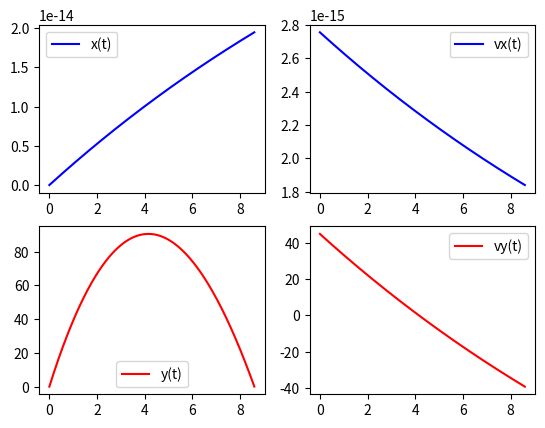
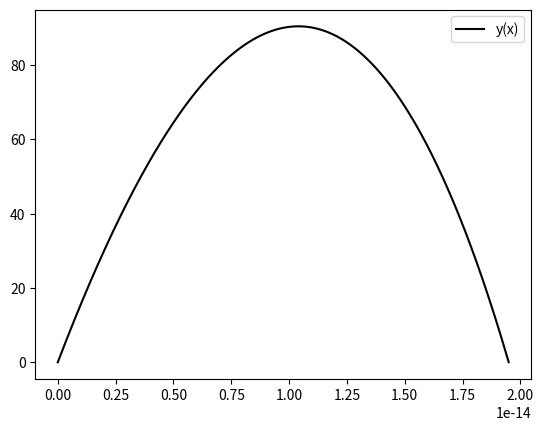

These figures' Python source, in order:
import numpy as np
import matplotlib.pyplot as plt


def is_approximately(x, y, epsilon):
    return abs(x - y) <= epsilon



# body type: sphere
b = .047  # drag coefficient


m = 1 # mass
g = 9.80665  # gravity acceleration


# initial conditions
v = (45, np.radians(90))  # velocity

vx_0 = v[0] * np.cos(v[1])
vy_0 = v[0] * np.sin(v[1])

x0, y0 = .0, .0  # initial position


def x_t(t):
    return ((-m * vx_0) / b) * np.exp(-(b*t)/m) + x0 + (m/b) * vx_0


def v_xt(t):
    return vx_0 * np.exp(-(b*t)/m)


def y_t(t):
    return ((-m*g)/b) * t - ((m*vy_0)/b) * np.exp(-(b*t)/m) - ((m**2 * g)/(b**2)) * np.exp(-(b*t)/m) + y0 + ((m*vy_0)/b) + ((m**2 * g)/(b**2))


def v_yt(t):
    return ((-m*g)/b) + (vy_0 + (m*g)/b) * np.exp(-(b*t)/m)


simulation_time = 15
simulation_step = 1e-3

iterations = int(simulation_time / simulation_step)
time_values = np.linspace(0, simulation_time, iterations)


x_values = np.zeros(iterations)
y_values = np.zeros(iterations)

x_velocities = np.zeros(iterations)
y_velocities = np.zeros(iterations)

x_values[0] = x0
y_values[0] = y0

x_velocities[0] = vx_0
y_velocities[0] = vy_0

time_stop = 0

for i in range(1, iterations):
    yt = y_t(time_values[i])
    
    if yt <= 1e-2:
        time_stop = i
        break

    x_values[i] = x_t(time_values[i])
    y_values[i] = yt

    x_velocities[i] = v_xt(time_values[i])
    y_velocities[i] = v_yt(time_values[i])


print(' ')
print('Time in air:', time_values[time_stop])

# find the time the ball take to have a velocity of 0
time_to_zero = 0
for i in range(1, time_stop):
    if is_approximately(y_velocities[i], 0, 1e-2):
        time_to_zero = time_values[i]
        break

print(' ')
print('Time to reach max y value:', time_to_zero)
print('Time to reach the ground (from max y value):', time_values[time_stop] - time_to_zero)
print(' ')


fig, axs = plt.subplots(2, 2)

axs[0][0].plot(time_values[:time_stop], x_values[:time_stop], color='blue')
axs[1][0].plot(time_values[:time_stop], y_values[:time_stop], color='red')

axs[0][1].plot(time_values[:time_stop], x_velocities[:time_stop], color='blue')
axs[1][1].plot(time_values[:time_stop], y_velocities[:time_stop], color='red')

axs[0][0].legend(['x(t)'])
axs[1][0].legend(['y(t)'])

axs[0][1].legend(['vx(t)'])
axs[1][1].legend(['vy(t)'])

fig1, axs1 = plt.subplots(1, 1)

axs1.plot(x_values[:time_stop], y_values[:time_stop], color='black')
axs1.legend(['y(x)'])

plt.show()